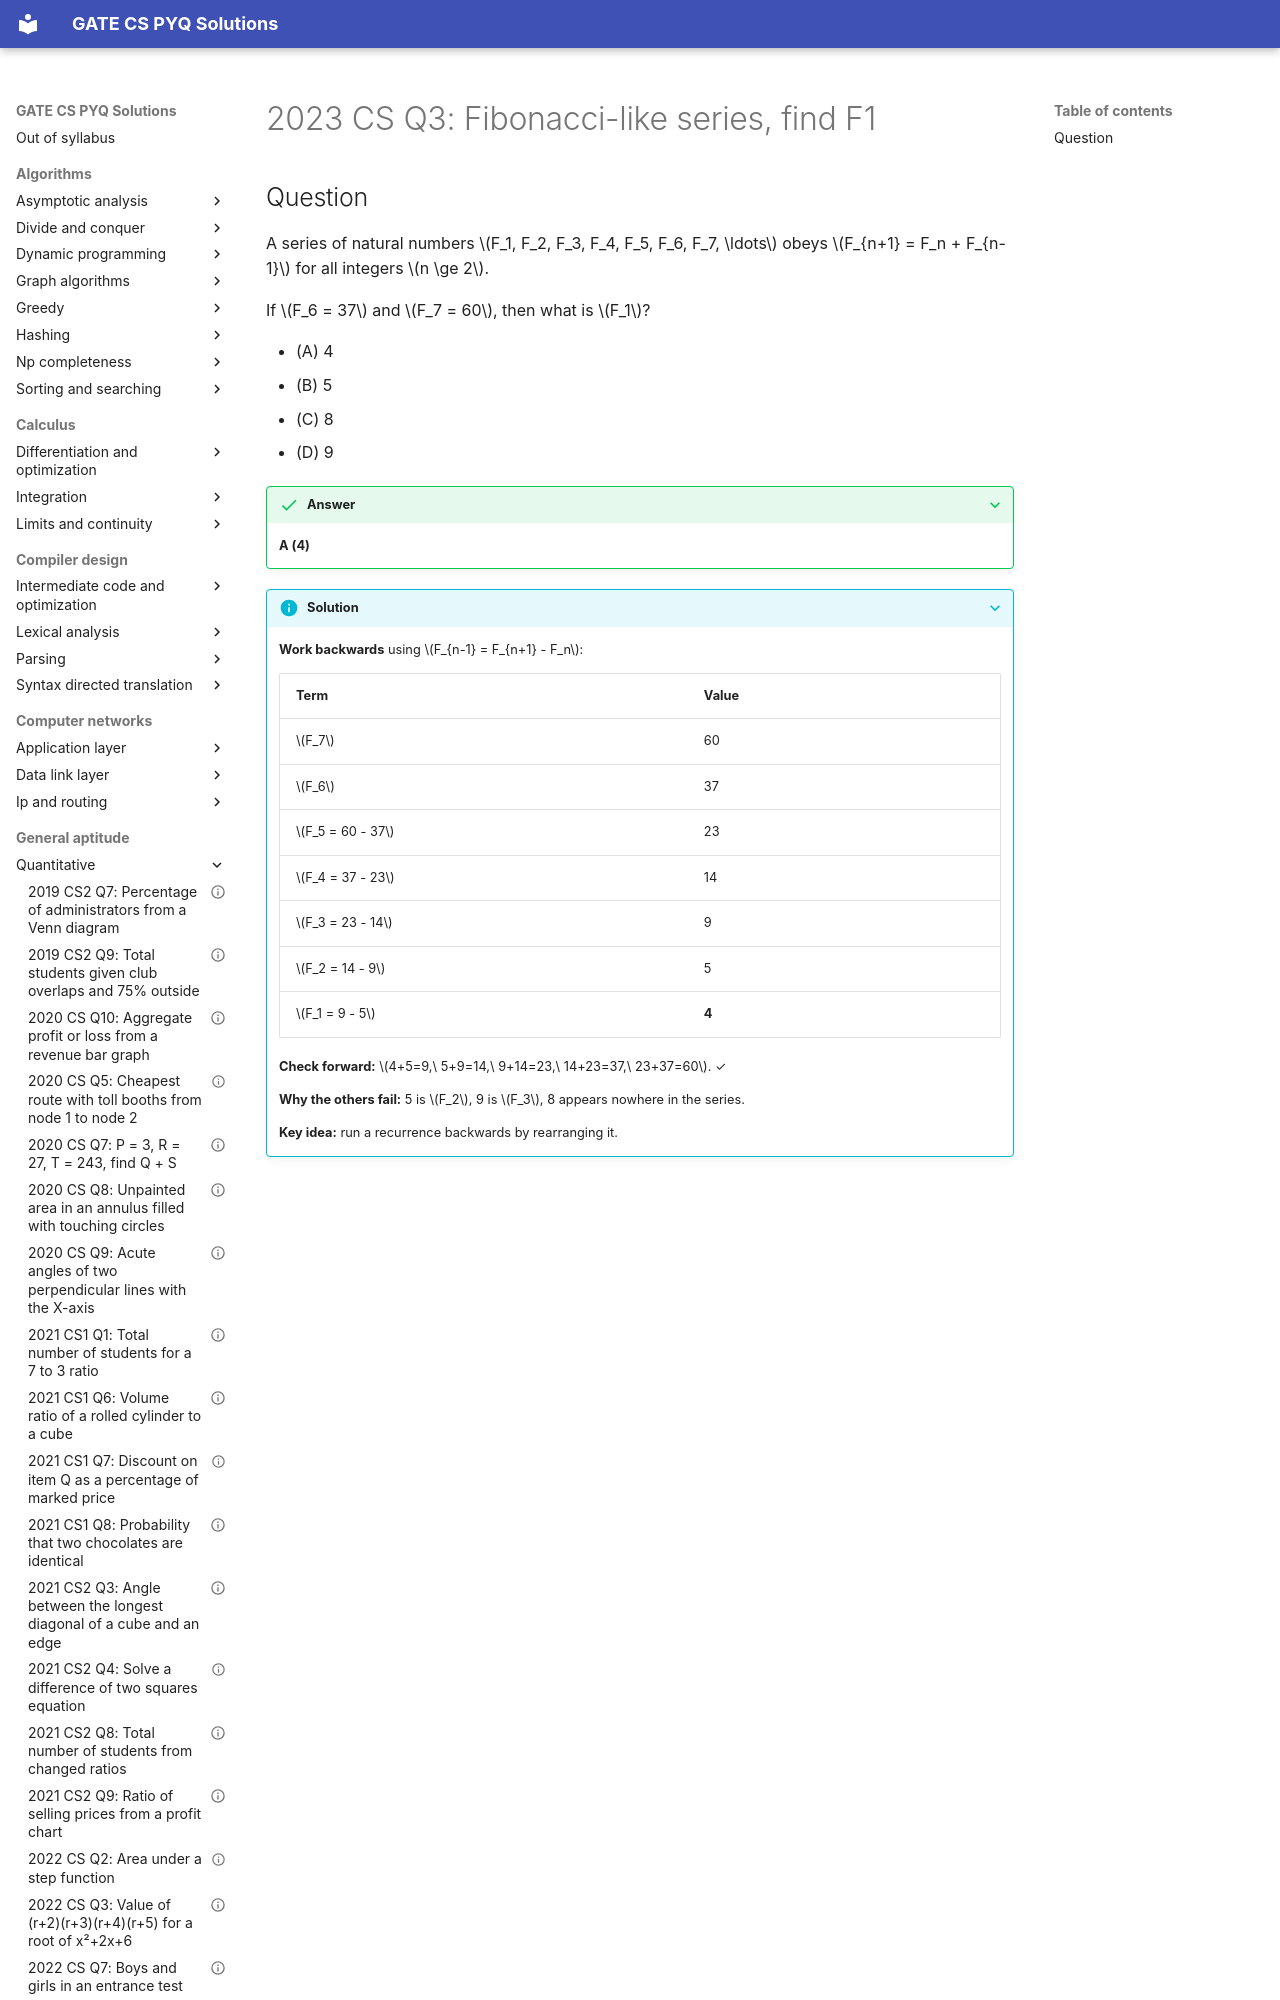

repository: saheenusman/GATE-PYQs · page: general-aptitude/quantitative/2023-set1-q3/index.html · generator: mkdocs

---
title: "2023 CS Q3: Fibonacci-like series, find F1"
year: 2023
set: 1
paper: CS
q_no: 3
subject: general-aptitude
topic: quantitative
also: []
marks: 1
type: MCQ
official_answer: "A"
status: verified
---

# 2023 CS Q3: Fibonacci-like series, find F1
